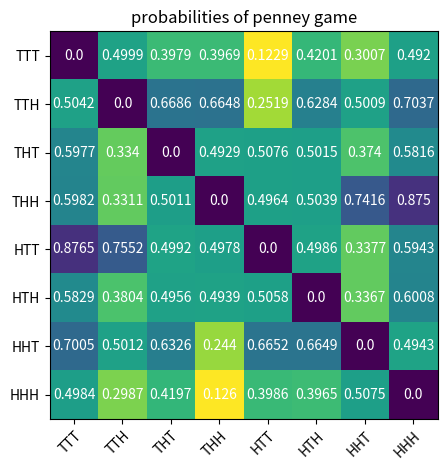

Python code for this plot:
import numpy as np
import matplotlib.pyplot as plt

def calculate_probability(player1_choice, player2_choice):
    numwins = 0
    N = 10**4

    coin = np.array(["T", "H"])

    for i in range(N):
        three_gram = coin[np.random.randint(2, size=3)]
        three_gram_string = "".join(three_gram)
        if player2_choice == three_gram_string:
            numwins += 1
        elif player1_choice == three_gram_string:
            continue
        else:
            while True:
                three_gram[0:2] = three_gram[1:3]
                three_gram[2] = coin[np.random.randint(2)]
                three_gram_string = "".join(three_gram)
                if player2_choice == three_gram_string:
                    numwins += 1
                    break
                elif player1_choice == three_gram_string:
                    break
    return numwins/N

def penney():
    three_grams = np.array(['TTT','TTH','THT','THH','HTT','HTH','HHT','HHH'])
    n = len(three_grams)
    p_array = np.zeros((n,n))
    for i in range(n):
        for j in range(n):
            if j != i:
                p_array[i,j] = calculate_probability(three_grams[i],three_grams[j])

    fig, ax = plt.subplots()
    im = ax.imshow(p_array)

    ax.set_xticks(np.arange(n))
    ax.set_yticks(np.arange(n))
    ax.set_xticklabels(three_grams)
    ax.set_yticklabels(three_grams)
    plt.setp(ax.get_xticklabels(), rotation=45,ha="right",rotation_mode="anchor")
    for i in range(n):
        for j in range(n):
            text = ax.text(i, j, p_array[i,j],
                    ha="center",va="center",color="w")
    ax.set_title("probabilities of penney game")
    fig.tight_layout()
    plt.show()
    

penney()
